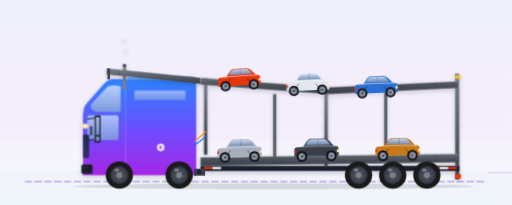
t = 0.00 s
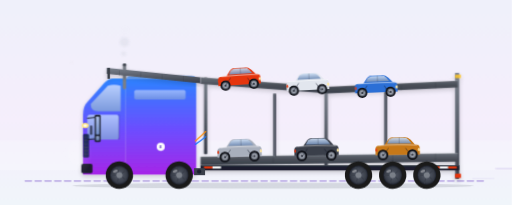
t = 1.68 s
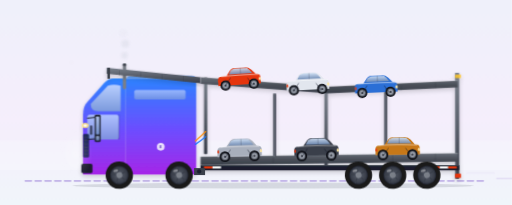
t = 3.26 s
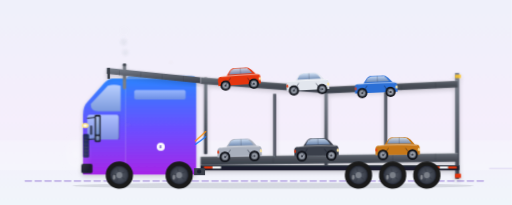
t = 5.18 s
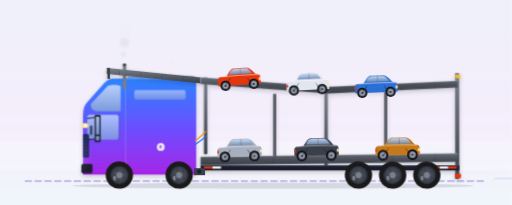
t = 6.83 s
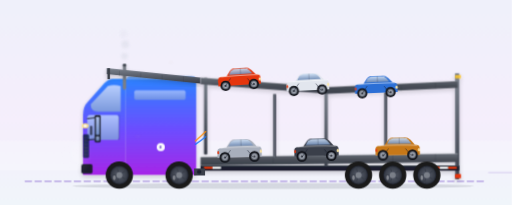
t = 8.40 s

The animated SVG that drew these frames (rendered in a browser with its animation timeline set to each time). Animation: 14 SMIL elements (animate=9,animateTransform=5), 17 CSS @keyframes rules; frames cover the first 8.40 s, repeats indefinitely.

<?xml version="1.0" encoding="UTF-8"?>
<svg xmlns="http://www.w3.org/2000/svg"  width="1200" height="600" viewBox="0 50 1200 480" preserveAspectRatio="xMidYMid slice">
  <style><![CDATA[
    /* ========== CHASSIS BOB — the body floats on suspension ========== */
    .chassis-bob   { animation: chassis-bob 0.5s ease-in-out infinite; }
    @keyframes chassis-bob {
      0%, 100% { transform: translateY(0); }
      50%      { transform: translateY(-1.5px); }
    }
    .cab-sway      { animation: cab-sway 0.5s ease-in-out infinite -0.12s; }
    @keyframes cab-sway {
      0%, 100% { transform: translateY(0)    rotate(0deg); }
      50%      { transform: translateY(-0.8px) rotate(-0.15deg); }
    }
    /* The chained cars rock micro-amounts on their tie-downs as the rig rolls —
       each deck phase-offset so the load never moves as one rigid mass. */
    .car-rock-a    { transform-box: fill-box; transform-origin: bottom center;
                     animation: car-rock 0.62s ease-in-out infinite; }
    .car-rock-b    { transform-box: fill-box; transform-origin: bottom center;
                     animation: car-rock 0.62s ease-in-out infinite -0.21s; }
    .car-rock-c    { transform-box: fill-box; transform-origin: bottom center;
                     animation: car-rock 0.62s ease-in-out infinite -0.4s; }
    @keyframes car-rock {
      0%, 100% { transform: rotate(0deg) translateY(0); }
      50%      { transform: rotate(0.25deg) translateY(-0.5px); }
    }
    .mudflap       { transform-origin: 1075px 440px;
                      animation: mudflap-flutter 0.42s ease-in-out infinite; }
    @keyframes mudflap-flutter {
      0%, 100% { transform: rotate(0deg)   translateX(0); }
      50%      { transform: rotate(-4deg)  translateX(0.4px); }
    }
    .streak        { animation: streak-drift 1.2s linear infinite; opacity: 0; }
    .streak.s2     { animation-delay: -0.4s; }
    .streak.s3     { animation-delay: -0.8s; }
    @keyframes streak-drift {
      0%   { transform: translateX(0);    opacity: 0; }
      15%  { opacity: 0.45; }
      85%  { opacity: 0.45; }
      100% { transform: translateX(180px); opacity: 0; }
    }
    .bow-air       { animation: bow-air-pulse 1.4s ease-in-out infinite;
                      transform-origin: 180px 410px; }
    @keyframes bow-air-pulse {
      0%, 100% { transform: scale(1)   translateX(0);   opacity: 0.18; }
      50%      { transform: scale(1.1) translateX(-3px); opacity: 0.32; }
    }
    .tire-dust     { animation: tire-dust 1.6s ease-out infinite; }
    @keyframes tire-dust {
      0%, 80%, 100% { opacity: 0; transform: translateX(0) scale(0.4); }
      8%, 18%       { opacity: 0.45; transform: translateX(0) scale(0.4); }
      35%           { opacity: 0;    transform: translateX(14px) scale(1); }
    }

    /* ========== ORIGINAL MOTION VOCAB ========== */
    .sheen        { animation: sheen-sweep 5s ease-in-out infinite;
                      transform-box: fill-box; }
    @keyframes sheen-sweep {
      0%   { transform: translateX(-220px); opacity: 0; }
      30%  { opacity: 0.5; }
      70%  { opacity: 0.5; }
      100% { transform: translateX(220px); opacity: 0; }
    }
    .wordmark     { animation: wordmark-breath 6s ease-in-out infinite; }
    @keyframes wordmark-breath {
      0%, 100% { opacity: 0.14; }
      50%      { opacity: 0.24; }
    }
    .badge-e      { transform-box: fill-box; transform-origin: center;
                      animation: badge-pulse 3.2s ease-in-out infinite; }
    @keyframes badge-pulse {
      0%, 100% { transform: scale(1);    opacity: 0.85; }
      50%      { transform: scale(1.06); opacity: 1; }
    }
    .headlight-glow { animation: headlight-pulse 4s ease-in-out infinite; }
    @keyframes headlight-pulse {
      0%, 100% { opacity: 0.85; }
      50%      { opacity: 1; }
    }
    .airlines     { animation: airlines-vibrate 0.55s ease-in-out infinite;
                      transform-box: fill-box; }
    @keyframes airlines-vibrate {
      0%, 100% { transform: translateY(0); }
      50%      { transform: translateY(0.6px); }
    }
    .chevron      { animation: chevron-pulse 2.2s ease-in-out infinite; }
    @keyframes chevron-pulse {
      0%, 100% { opacity: 0.3; }
      50%      { opacity: 0.65; }
    }
    .sky-shimmer  { animation: sky-drift 14s linear infinite;
                      transform-box: fill-box; }
    @keyframes sky-drift {
      from { transform: translateX(-40px); opacity: 0.12; }
      50%  { opacity: 0.22; }
      to   { transform: translateX(40px); opacity: 0.12; }
    }
    .ground-line  { stroke-dasharray: 14 9;
                      animation: ground-dash 1.6s linear infinite; }
    @keyframes ground-dash {
      from { stroke-dashoffset: 0; }
      to   { stroke-dashoffset: -46; }
    }
    /* ========== BRAND LOCKUP ========== */
    .brand-mark {
      transform-box: fill-box; transform-origin: center;
      animation: brand-pulse 3.6s ease-in-out infinite;
    }
    @keyframes brand-pulse {
      0%, 100% { transform: scale(1);    opacity: 0.92; }
      50%      { transform: scale(1.05); opacity: 1; }
    }
    .brand-word { animation: brand-word-breath 6s ease-in-out infinite; }
    @keyframes brand-word-breath {
      0%, 100% { opacity: 0.78; }
      50%      { opacity: 1; }
    }

    @media (prefers-reduced-motion: reduce) {
      .chassis-bob, .cab-sway, .car-rock-a, .car-rock-b, .car-rock-c,
      .mudflap, .streak, .bow-air, .tire-dust,
      .sheen, .wordmark, .badge-e, .headlight-glow, .airlines, .chevron,
      .sky-shimmer, .ground-line, .brand-mark, .brand-word { animation: none !important; }
    }

    /* ========== DARK-MODE OVERRIDES (2026-05-16) ========== */
    @media (prefers-color-scheme: dark) {
      .sky-bg          { fill: url(#skyDark) !important; }
      .ground-line     { stroke: #5E4FC6 !important; opacity: 0.55 !important; }
      .ground-shadow   { fill: #060912 !important; opacity: 0.55 !important; }
      .brand-word      { fill: #C9B6FF !important; }
      .brand-tagline   { fill: #8B7FE3 !important; }
      .equipment-label { fill: #C9B6FF !important; }
      .equipment-sub   { fill: #8B7FE3 !important; }
      .equipment-rule  { stroke: #6E4DFF !important; }
    }
  ]]></style>

  <!-- 35 · Auto Carrier · Idle silhouette · EquipmentKind: autoCarrier · TRUCK / LBS
       Open multi-level car-hauler (7-9 car capacity): hydraulic upper + lower decks
       on a skeletal frame, cars chained at staggered angles, head ramp over the cab. -->
  <defs>
    <linearGradient id="skyDark" x1="0" y1="0" x2="0" y2="1">
      <stop offset="0%"  stop-color="#0A0F1F"/>
      <stop offset="55%" stop-color="#141A2E"/>
      <stop offset="100%" stop-color="#0B0F1B"/>
    </linearGradient>
    <linearGradient id="brandIridescent" x1="0" y1="0" x2="1" y2="1">
      <stop offset="0%" stop-color="#1473FF"/>
      <stop offset="50%" stop-color="#6E4DFF"/>
      <stop offset="100%" stop-color="#BE01FF"/>
    </linearGradient>
    <linearGradient id="sky" x1="0" y1="0" x2="0" y2="1"><stop offset="0%" stop-color="#EEF1FA"/><stop offset="55%" stop-color="#F5EEFC"/><stop offset="100%" stop-color="#EFF8FA"/></linearGradient>
    <linearGradient id="cab" x1="0" y1="0" x2="0" y2="1"><stop offset="0%" stop-color="#2B85FF"/><stop offset="55%" stop-color="#6E4DFF"/><stop offset="100%" stop-color="#A726E8"/></linearGradient>
    <linearGradient id="cabRoof" x1="0" y1="0" x2="0" y2="1"><stop offset="0%" stop-color="#FFFFFF" stop-opacity="0.55"/><stop offset="100%" stop-color="#FFFFFF" stop-opacity="0"/></linearGradient>
    <linearGradient id="windowGlass" x1="0" y1="0" x2="0" y2="1"><stop offset="0%" stop-color="#BFD3FF"/><stop offset="100%" stop-color="#7E9DDB"/></linearGradient>
    <linearGradient id="deckTop" x1="0" y1="0" x2="0" y2="1"><stop offset="0%" stop-color="#6A707A"/><stop offset="50%" stop-color="#4A4F58"/><stop offset="100%" stop-color="#3A3F4A"/></linearGradient>
    <linearGradient id="frameSteel" x1="0" y1="0" x2="0" y2="1"><stop offset="0%" stop-color="#7A818C"/><stop offset="100%" stop-color="#3A3F4A"/></linearGradient>
    <!-- Hauled cars — three distinct paints so the load reads as a real mixed consignment -->
    <linearGradient id="carRed" x1="0" y1="0" x2="0" y2="1"><stop offset="0%" stop-color="#FF6B5C"/><stop offset="55%" stop-color="#E5350D"/><stop offset="100%" stop-color="#A81C06"/></linearGradient>
    <linearGradient id="carWhite" x1="0" y1="0" x2="0" y2="1"><stop offset="0%" stop-color="#FFFFFF"/><stop offset="100%" stop-color="#D2D8E2"/></linearGradient>
    <linearGradient id="carBlue" x1="0" y1="0" x2="0" y2="1"><stop offset="0%" stop-color="#5BA8F5"/><stop offset="55%" stop-color="#2B6FD6"/><stop offset="100%" stop-color="#184A9C"/></linearGradient>
    <linearGradient id="carSilver" x1="0" y1="0" x2="0" y2="1"><stop offset="0%" stop-color="#E1E5EC"/><stop offset="55%" stop-color="#A8AFBC"/><stop offset="100%" stop-color="#6A707D"/></linearGradient>
    <linearGradient id="carGlass" x1="0" y1="0" x2="0" y2="1"><stop offset="0%" stop-color="#CFE0F5"/><stop offset="100%" stop-color="#6F8BB5"/></linearGradient>
    <radialGradient id="rim" cx="0.5" cy="0.5" r="0.5"><stop offset="0%" stop-color="#5A606D"/><stop offset="80%" stop-color="#3A3F4A"/><stop offset="100%" stop-color="#1F2330"/></radialGradient>
    <radialGradient id="carRim" cx="0.5" cy="0.5" r="0.5"><stop offset="0%" stop-color="#D8DCE4"/><stop offset="65%" stop-color="#8A909C"/><stop offset="100%" stop-color="#4A4F58"/></radialGradient>
    <filter id="rigShadow" x="-10%" y="-10%" width="120%" height="130%"><feGaussianBlur in="SourceAlpha" stdDeviation="6"/><feOffset dx="0" dy="4" result="offsetBlur"/><feComponentTransfer><feFuncA type="linear" slope="0.18"/></feComponentTransfer><feMerge><feMergeNode/><feMergeNode in="SourceGraphic"/></feMerge></filter>
    <linearGradient id="bowHazeGrad" x1="0" y1="0" x2="0" y2="1">
      <stop offset="0%" stop-color="#FFFFFF" stop-opacity="0.75"/>
      <stop offset="100%" stop-color="#FFFFFF" stop-opacity="0"/>
    </linearGradient>
    <radialGradient id="bowHaze" cx="0.5" cy="0.5" r="0.5">
      <stop offset="0%" stop-color="#FFFFFF" stop-opacity="0.75"/>
      <stop offset="100%" stop-color="#FFFFFF" stop-opacity="0"/>
    </radialGradient>
    <radialGradient id="dustCloud" cx="0.5" cy="0.5" r="0.5">
      <stop offset="0%" stop-color="#C8B89A" stop-opacity="0.55"/>
      <stop offset="100%" stop-color="#C8B89A" stop-opacity="0"/>
    </radialGradient>
    <filter id="softBlur" x="-50%" y="-50%" width="200%" height="200%">
      <feGaussianBlur stdDeviation="3"/>
    </filter>
    <!-- A single hauled car, drawn at the origin so it can be placed + scaled per deck slot.
         Use href + a transform; fill set by overriding the body class. -->
    <symbol id="haulCar" overflow="visible">
      <!-- Lower body — paint via per-instance `color` (currentColor inherits into use) -->
      <path d="M -52 0 L -52 -16 Q -52 -22 -44 -23 L -30 -24 L -20 -38 Q -16 -43 -8 -43 L 18 -43 Q 28 -43 34 -36 L 44 -25 L 50 -24 Q 56 -23 56 -16 L 56 0 Z" fill="currentColor"/>
      <!-- Roof + greenhouse highlight -->
      <path d="M -18 -38 L -8 -42 L 16 -42 Q 24 -42 29 -36 L 36 -27 L -24 -27 Z" fill="url(#carGlass)" opacity="0.92"/>
      <line x1="6" y1="-42" x2="6" y2="-27" stroke="#2A2F3A" stroke-width="1.2" opacity="0.5"/>
      <!-- Belt-line chrome -->
      <rect x="-50" y="-25" width="104" height="2.4" rx="1" fill="#FFFFFF" opacity="0.35"/>
      <!-- Wheel arches -->
      <circle cx="-34" cy="0" r="13" fill="#0F1118"/>
      <circle cx="38" cy="0" r="13" fill="#0F1118"/>
      <circle cx="-34" cy="0" r="9" fill="url(#carRim)"/>
      <circle cx="38" cy="0" r="9" fill="url(#carRim)"/>
      <circle cx="-34" cy="0" r="3" fill="#3A3F4A"/>
      <circle cx="38" cy="0" r="3" fill="#3A3F4A"/>
      <!-- Lamps -->
      <ellipse cx="54" cy="-12" rx="3" ry="4" fill="#FFE9A8" opacity="0.9"/>
      <ellipse cx="-50" cy="-12" rx="2.4" ry="4" fill="#E5350D" opacity="0.85"/>
      <!-- Body top sheen -->
      <path d="M -44 -22 Q 0 -27 50 -22" stroke="#FFFFFF" stroke-width="1.6" fill="none" opacity="0.3"/>
    </symbol>
  </defs>
  <g class="chassis-bob">

  <rect class="sky-bg" width="1200" height="600" fill="url(#sky)"/>
  <rect x="0" y="380" width="1200" height="70" fill="#FFFFFF" opacity="0.18"/>
  <line x1="60" y1="475" x2="1140" y2="475" stroke="#9B7FD9" stroke-width="4" stroke-dasharray="14 9" stroke-linecap="round" opacity="0.55"/>
  <ellipse cx="640" cy="486" rx="470" ry="7" fill="#1A1F2E" opacity="0.13"/>

  <!-- CAB -->
  <g filter="url(#rigShadow)">
    <path d="M 460 250 L 460 460 L 295 460 L 295 240 Q 295 230 305 230 L 450 230 Q 460 230 460 240 Z" fill="url(#cab)"/>
    <path d="M 295 240 L 295 460 L 195 460 L 195 320 Q 195 300 205 290 L 245 245 Q 255 235 265 235 L 290 235 Q 295 235 295 240 Z" fill="url(#cab)"/>
    <rect x="295" y="232" width="160" height="6" rx="3" fill="url(#cabRoof)"/>
    <path d="M 283 252 Q 267 248 253 252 L 213 295 Q 213 312 230 312 L 283 312 Z" fill="url(#windowGlass)" opacity="0.95"/>
    <rect x="205" y="320" width="74" height="58" rx="6" fill="url(#windowGlass)" opacity="0.85"/>
    <line x1="279" y1="320" x2="279" y2="378" stroke="#0A1F3F" stroke-width="1.5" opacity="0.4"/>
    <rect x="315" y="262" width="120" height="22" rx="4" fill="url(#windowGlass)" opacity="0.7"/>
    <rect x="211" y="345" width="6" height="22" rx="2" fill="#1A1F2E" opacity="0.7"/>
    <ellipse class="headlight-glow" cx="200" cy="345" rx="8" ry="6" fill="#FFE680"/><ellipse cx="200" cy="345" rx="4" ry="3" fill="#FFFFFF"/>
    <rect x="195" y="365" width="14" height="55" rx="3" fill="#0A1F3F" opacity="0.85"/>
    <g stroke="#3A3F4A" stroke-width="1.5"><line x1="197" y1="372" x2="207" y2="372"/><line x1="197" y1="380" x2="207" y2="380"/><line x1="197" y1="388" x2="207" y2="388"/><line x1="197" y1="396" x2="207" y2="396"/><line x1="197" y1="404" x2="207" y2="404"/><line x1="197" y1="412" x2="207" y2="412"/></g>
    <rect x="191" y="435" width="26" height="22" rx="4" fill="#1A1F2E"/><rect x="271" y="438" width="22" height="20" rx="2" fill="#1A1F2E" opacity="0.85"/>
    <line x1="205" y1="328" x2="225" y2="326" stroke="#1A1F2E" stroke-width="2.5" stroke-linecap="round"/><line x1="205" y1="378" x2="225" y2="376" stroke="#1A1F2E" stroke-width="2.5" stroke-linecap="round"/>
    <rect x="222" y="320" width="14" height="64" rx="3" fill="#1A1F2E"/><rect x="225" y="324" width="8" height="42" rx="1.5" fill="url(#windowGlass)" opacity="0.9"/><rect x="225" y="370" width="8" height="10" rx="1.5" fill="url(#windowGlass)" opacity="0.75"/>
    <rect x="288" y="200" width="8" height="60" rx="3" fill="#7A7F88"/><rect x="288" y="200" width="8" height="6" rx="3" fill="#3A3F4A"/>
    <circle class="badge-e" cx="377" cy="395" r="9" fill="#FFFFFF" opacity="0.85"/><text x="377" y="399" text-anchor="middle" font-family="Inter, system-ui, sans-serif" font-weight="800" font-size="9" fill="#5B3FBF">E</text>
  </g>

  <!-- ========== HEAD RAMP over the cab (upper deck cantilevers forward above the tractor) ========== -->
  <g filter="url(#rigShadow)">
    <path d="M 250 210 L 470 232 L 470 246 L 250 224 Z" fill="url(#frameSteel)"/>
    <g stroke="#2A2F3A" stroke-width="0.8" opacity="0.5">
      <line x1="280" y1="216" x2="280" y2="228"/><line x1="330" y1="220" x2="330" y2="232"/>
      <line x1="380" y1="225" x2="380" y2="237"/><line x1="430" y1="229" x2="430" y2="241"/>
    </g>
    <!-- Head-ramp support posts down to cab roof -->
    <rect x="252" y="210" width="6" height="26" rx="1" fill="#3A3F4A"/>
  </g>

  <!-- ========== OPEN MULTI-LEVEL CAR-HAULER FRAME (skeletal, hydraulic upper + lower decks) ========== -->
  <g filter="url(#rigShadow)">
    <!-- Rear vertical mast / gantry posts -->
    <rect x="1066" y="222" width="10" height="248" rx="2" fill="url(#frameSteel)"/>
    <rect x="1066" y="222" width="3" height="248" fill="#7A818C" opacity="0.6"/>
    <!-- Mid support post -->
    <rect x="760" y="248" width="8" height="200" rx="2" fill="url(#frameSteel)"/>
    <!-- Front upper post (behind head ramp) -->
    <rect x="478" y="232" width="8" height="180" rx="2" fill="url(#frameSteel)"/>

    <!-- UPPER DECK — staggered: front segment high over cab, stepping down toward rear -->
    <path d="M 470 232 L 770 254 L 1072 240 L 1072 256 L 770 270 L 470 248 Z" fill="url(#deckTop)"/>
    <path d="M 470 232 L 770 254 L 1072 240" stroke="#FFFFFF" stroke-width="1.4" opacity="0.35" fill="none"/>
    <!-- Upper-deck skeletal cross members -->
    <g stroke="#2A2F3A" stroke-width="1" opacity="0.55">
      <line x1="520" y1="236" x2="520" y2="252"/><line x1="600" y1="242" x2="600" y2="258"/>
      <line x1="680" y1="248" x2="680" y2="264"/><line x1="850" y1="259" x2="850" y2="268"/>
      <line x1="940" y1="251" x2="940" y2="263"/><line x1="1020" y1="244" x2="1020" y2="258"/>
    </g>

    <!-- LOWER DECK — slung low between the wheels on the skeletal frame -->
    <path d="M 470 418 L 1072 410 L 1072 430 L 470 438 Z" fill="url(#deckTop)"/>
    <path d="M 470 418 L 1072 410" stroke="#FFFFFF" stroke-width="1.4" opacity="0.35" fill="none"/>
    <!-- Lower deck skeletal runners -->
    <g stroke="#2A2F3A" stroke-width="1" opacity="0.5">
      <line x1="520" y1="420" x2="520" y2="436"/><line x1="640" y1="418" x2="640" y2="434"/>
      <line x1="780" y1="416" x2="780" y2="432"/><line x1="920" y1="413" x2="920" y2="429"/>
      <line x1="1020" y1="411" x2="1020" y2="427"/>
    </g>

    <!-- Hydraulic deck-lift cylinders (between decks — the visual signature of the rig) -->
    <g class="airlines">
      <rect x="640" y="270" width="7" height="148" rx="2" fill="#2A2F3A"/>
      <rect x="641.5" y="270" width="2.4" height="148" fill="#C5CCD6" opacity="0.7"/>
      <rect x="900" y="266" width="7" height="146" rx="2" fill="#2A2F3A"/>
      <rect x="901.5" y="266" width="2.4" height="146" fill="#C5CCD6" opacity="0.7"/>
    </g>

    <!-- Main chassis I-beam under lower deck -->
    <rect x="470" y="438" width="606" height="12" rx="2" fill="#1A1F2E"/>
    <rect x="470" y="438" width="606" height="2.4" fill="#3A3F4A"/>
    <!-- DOT conspicuity tape on lower frame -->
    <g><rect x="478" y="441" width="20" height="5" fill="#E5350D"/><rect x="498" y="441" width="20" height="5" fill="#FFFFFF"/>
       <rect x="990" y="441" width="20" height="5" fill="#FFFFFF"/><rect x="1010" y="441" width="20" height="5" fill="#E5350D"/><rect x="1030" y="441" width="20" height="5" fill="#FFFFFF"/><rect x="1050" y="441" width="20" height="5" fill="#E5350D"/></g>
    <!-- Rear gantry tail with marker lights -->
    <rect x="1066" y="226" width="14" height="8" rx="1" fill="#FFC72C" opacity="0.85"/>
    <rect x="1066" y="458" width="14" height="10" rx="1" fill="#E5350D"/>
  </g>

  <!-- ========== HAULED CARS — staggered angles, chained down (mixed consignment) ========== -->
  <!-- Upper deck: 3 cars climbing the stagger, nose-up. color= sets each car's paint. -->
  <g class="car-rock-a"><g transform="translate(560 250) rotate(-4) scale(0.92)" color="#E5350D"><use href="#haulCar"/></g></g>
  <g class="car-rock-b"><g transform="translate(720 262) rotate(-3) scale(0.92)" color="#E2E6EE"><use href="#haulCar"/></g></g>
  <g class="car-rock-c"><g transform="translate(880 268) rotate(-2.5) scale(0.92)" color="#2B6FD6"><use href="#haulCar"/></g></g>
  <!-- Lower deck: 3 cars, gentle stagger -->
  <g class="car-rock-b"><g transform="translate(560 418) rotate(-2) scale(0.96)" color="#A8AFBC"><use href="#haulCar"/></g></g>
  <g class="car-rock-c"><g transform="translate(740 416) rotate(-1.5) scale(0.96)" color="#3A3F4A"><use href="#haulCar"/></g></g>
  <g class="car-rock-a"><g transform="translate(930 414) rotate(-1) scale(0.96)" color="#C77818"><use href="#haulCar"/></g></g>

  <!-- Tie-down chains over each car at staggered angles -->
  <g stroke="#1A1F2E" stroke-width="1.6" opacity="0.7" fill="none">
    <line x1="528" y1="252" x2="540" y2="234"/><line x1="592" y1="250" x2="580" y2="234"/>
    <line x1="688" y1="264" x2="700" y2="246"/><line x1="752" y1="262" x2="740" y2="246"/>
    <line x1="848" y1="270" x2="860" y2="252"/><line x1="912" y1="268" x2="900" y2="252"/>
    <line x1="528" y1="420" x2="540" y2="402"/><line x1="592" y1="418" x2="580" y2="402"/>
    <line x1="708" y1="418" x2="720" y2="400"/><line x1="772" y1="416" x2="760" y2="400"/>
    <line x1="898" y1="416" x2="910" y2="398"/><line x1="962" y1="414" x2="950" y2="398"/>
  </g>

  <rect x="455" y="445" width="25" height="15" fill="#3A3F4A"/><circle cx="467" cy="453" r="5" fill="#1A1F2E"/>

  </g>
  <g id="wheelGroup">
    <circle cx="0" cy="0" r="32" fill="#1A1A1A"/><circle cx="0" cy="0" r="22" fill="url(#rim)"/><circle cx="0" cy="0" r="7" fill="#7A7F88"/>
    <g stroke="#3A3F4A" stroke-width="2.5" stroke-linecap="round"><line x1="0" y1="-19" x2="0" y2="-9"/><line x1="18" y1="-6" x2="9" y2="-3"/><line x1="11" y1="16" x2="6" y2="8"/><line x1="-11" y1="16" x2="-6" y2="8"/><line x1="-18" y1="-6" x2="-9" y2="-3"/></g>
    <ellipse cx="-6" cy="-12" rx="6" ry="3" fill="#FFFFFF" opacity="0.35"/>
  </g>
  <g transform="translate(420 460)">
    <g><use href="#wheelGroup"/><animateTransform attributeName="transform" type="rotate" from="0" to="-360" dur="1.6s" repeatCount="indefinite"/></g>
  </g><g transform="translate(280 460)">
    <g><use href="#wheelGroup"/><animateTransform attributeName="transform" type="rotate" from="0" to="-360" dur="1.6s" repeatCount="indefinite"/></g>
  </g>
  <!-- Car-hauler trailer rides on a rear tandem/tridem -->
  <g transform="translate(840 460)">
    <g><use href="#wheelGroup"/><animateTransform attributeName="transform" type="rotate" from="0" to="-360" dur="1.6s" repeatCount="indefinite"/></g>
  </g><g transform="translate(920 460)">
    <g><use href="#wheelGroup"/><animateTransform attributeName="transform" type="rotate" from="0" to="-360" dur="1.6s" repeatCount="indefinite"/></g>
  </g>
  <g transform="translate(1000 460)">
    <g><use href="#wheelGroup"/><animateTransform attributeName="transform" type="rotate" from="0" to="-360" dur="1.6s" repeatCount="indefinite"/></g>
  </g>

  <path d="M 458 380 Q 470 370 482 358" stroke="#FF8C00" stroke-width="3" fill="none" stroke-linecap="round" opacity="0.85"/>
  <path d="M 458 388 Q 470 380 482 370" stroke="#1473FF" stroke-width="3" fill="none" stroke-linecap="round" opacity="0.85"/>

  <g opacity="0.75">
  </g>
  <!-- ========== SPEED STREAKS ========== -->
  <g stroke="#9B7FD9" stroke-width="2.5" stroke-linecap="round" opacity="0.5">
    <line class="streak"    x1="1090" y1="445" x2="1145" y2="445"/>
    <line class="streak s2" x1="1085" y1="455" x2="1150" y2="455"/>
    <line class="streak s3" x1="1095" y1="468" x2="1145" y2="468"/>
  </g>
  <!-- ========== BOW AIR DISPLACEMENT ========== -->
  <ellipse class="bow-air" cx="180" cy="410" rx="38" ry="55" fill="url(#bowHaze)"/>
  <!-- ========== EXHAUST PUFFS ========== -->
  <g filter="url(#softBlur)" opacity="0.5">
    <circle cx="292" cy="200" r="6" fill="#C8CDD8">
      <animate attributeName="cy" from="200" to="120" dur="2.6s" repeatCount="indefinite"/>
      <animate attributeName="r"  from="6" to="14" dur="2.6s" repeatCount="indefinite"/>
      <animate attributeName="opacity" values="0;0.55;0.55;0" keyTimes="0;0.15;0.7;1" dur="2.6s" repeatCount="indefinite"/>
    </circle>
    <circle cx="294" cy="200" r="5" fill="#C8CDD8">
      <animate attributeName="cy" from="200" to="120" dur="2.6s" begin="-0.9s" repeatCount="indefinite"/>
      <animate attributeName="r"  from="5" to="12" dur="2.6s" begin="-0.9s" repeatCount="indefinite"/>
      <animate attributeName="opacity" values="0;0.55;0.55;0" keyTimes="0;0.15;0.7;1" dur="2.6s" begin="-0.9s" repeatCount="indefinite"/>
    </circle>
    <circle cx="290" cy="200" r="4" fill="#C8CDD8">
      <animate attributeName="cy" from="200" to="120" dur="2.6s" begin="-1.7s" repeatCount="indefinite"/>
      <animate attributeName="r"  from="4" to="10" dur="2.6s" begin="-1.7s" repeatCount="indefinite"/>
      <animate attributeName="opacity" values="0;0.55;0.55;0" keyTimes="0;0.15;0.7;1" dur="2.6s" begin="-1.7s" repeatCount="indefinite"/>
    </circle>
  </g>
  <!-- ========== TIRE CONTACT DUST ========== -->
  <g filter="url(#softBlur)">
    <ellipse class="tire-dust" cx="420.0" cy="492.0" rx="14" ry="5" fill="url(#dustCloud)"/>
    <ellipse class="tire-dust" cx="280.0" cy="492.0" rx="14" ry="5" fill="url(#dustCloud)" style="animation-delay:-0.4s"/>
    <ellipse class="tire-dust" cx="840.0" cy="492.0" rx="14" ry="5" fill="url(#dustCloud)" style="animation-delay:-0.7s"/>
    <ellipse class="tire-dust" cx="920.0" cy="492.0" rx="14" ry="5" fill="url(#dustCloud)" style="animation-delay:-1.1s"/>
    <ellipse class="tire-dust" cx="1000.0" cy="492.0" rx="14" ry="5" fill="url(#dustCloud)" style="animation-delay:-1.4s"/>
  </g>

  <!-- ========== EUSOTRIP BRAND LOCKUP ========== -->


  <!-- EUSOTRIP-FIX-2026-05-17 -->
</svg>
